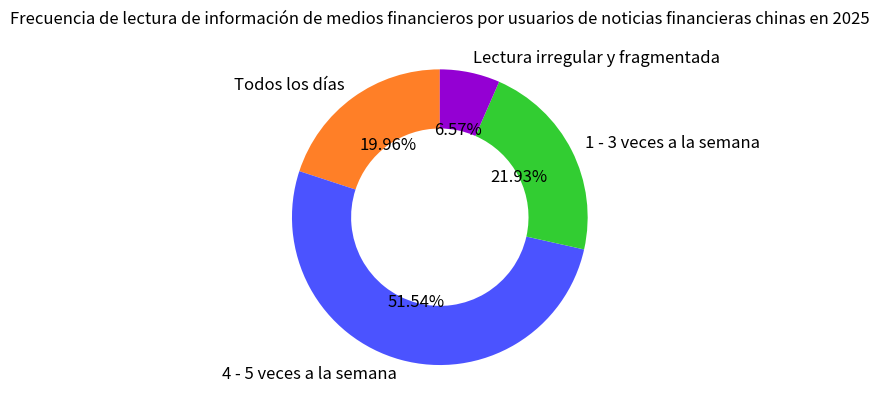

Write the Python code that produced this figure.
import matplotlib.pyplot as plt

# Datos
etiquetas = ["Todos los días", "4 - 5 veces a la semana", "1 - 3 veces a la semana", "Lectura irregular y fragmentada"]
tamaños = [19.96, 51.54, 21.93, 6.57]
# Colores correspondientes
colores = ["#FF7F27", "#4B53FF", "#32CD32", "#9400D3"]

fig, ax = plt.subplots()
# Dibujar un gráfico de donut, wedgeprops establece el ancho del donut
segmentos, textos, textos_automaticos = ax.pie(tamaños, labels=etiquetas, colors=colores, autopct="%1.2f%%",
                                              startangle=90, wedgeprops={"width": 0.4})

# Establecer el título
ax.set_title("Frecuencia de lectura de información de medios financieros por usuarios de noticias financieras chinas en 2025")

# Ajustar el tamaño y el color del texto de la anotación (opcional)
for texto in textos + textos_automaticos:
    texto.set_fontsize(12)

plt.show()
